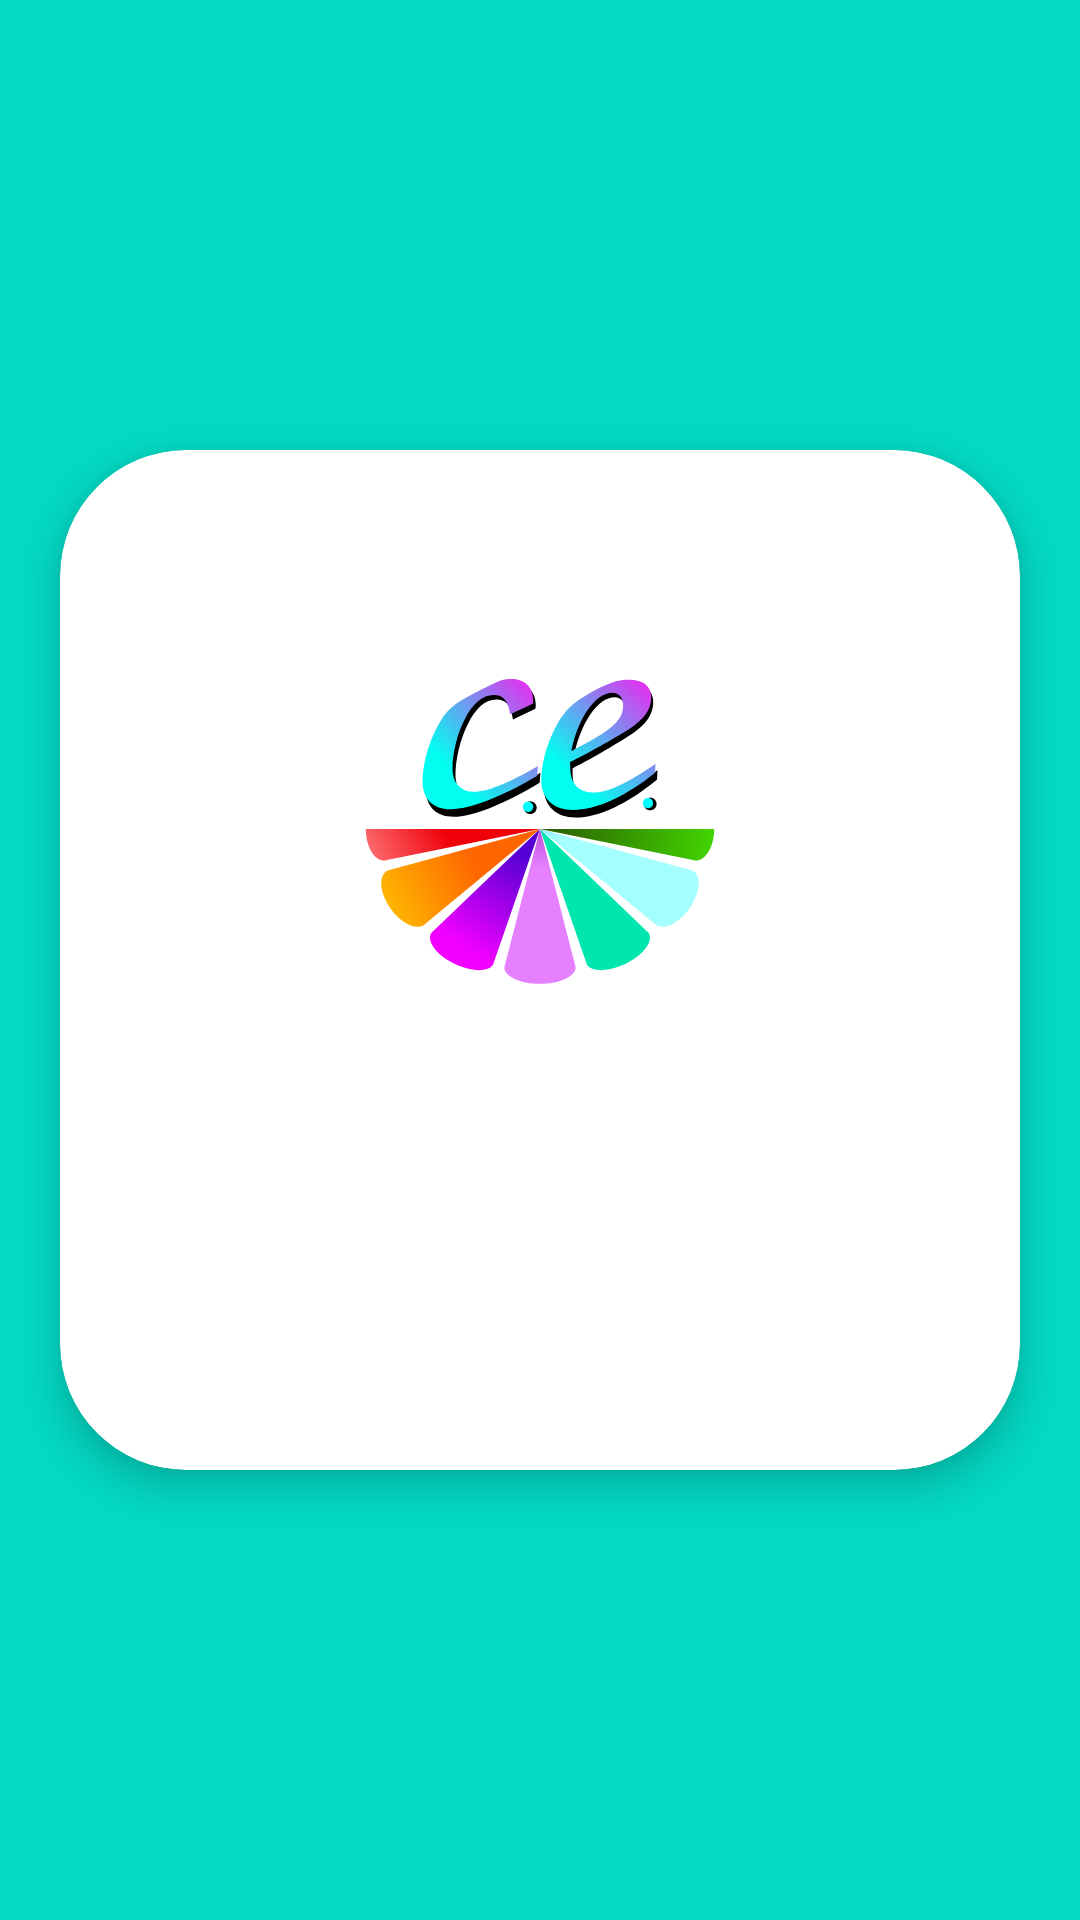

Reconstruct the res/layout file that produces this screen, plus the resources it refers to.
<!-- AndroidManifest.xml: application theme Theme.DefaultColorNotebook -->
<!-- res/layout/popup_info_fragment.xml -->
<?xml version="1.0" encoding="utf-8"?>
<androidx.constraintlayout.widget.ConstraintLayout xmlns:android="http://schemas.android.com/apk/res/android"
    xmlns:app="http://schemas.android.com/apk/res-auto"
    xmlns:tools="http://schemas.android.com/tools"
    android:id="@+id/layoutPopup"
    android:layout_width="match_parent"
    android:layout_height="match_parent">

    <androidx.cardview.widget.CardView
        android:layout_width="320dp"
        android:layout_height="340dp"
        android:layout_marginHorizontal="20dp"
        android:layout_marginVertical="20dp"
        android:minWidth="240dp"
        app:cardCornerRadius="42dp"
        app:cardElevation="8dp"
        app:layout_constraintBottom_toBottomOf="parent"
        app:layout_constraintEnd_toEndOf="parent"
        app:layout_constraintStart_toStartOf="parent"
        app:layout_constraintTop_toTopOf="parent">

        <androidx.constraintlayout.widget.ConstraintLayout
            android:layout_width="match_parent"
            android:layout_height="match_parent">

            <ImageView
                android:id="@+id/appIcon"
                android:layout_width="120dp"
                android:layout_height="120dp"
                android:adjustViewBounds="true"
                android:src="@drawable/ic_logo"
                app:layout_constraintBottom_toTopOf="@+id/txtDevelopers"
                app:layout_constraintEnd_toEndOf="parent"
                app:layout_constraintHorizontal_bias="0.5"
                app:layout_constraintStart_toStartOf="parent"
                app:layout_constraintTop_toTopOf="parent" />

            <TextView
                android:id="@+id/txtDevelopers"
                android:layout_width="match_parent"
                android:layout_height="wrap_content"
                android:gravity="center"
                android:textColor="?attr/colorOnPrimary"
                android:textSize="18sp"
                app:layout_constraintBottom_toBottomOf="parent"
                app:layout_constraintEnd_toEndOf="parent"
                app:layout_constraintHorizontal_bias="0.5"
                app:layout_constraintStart_toStartOf="parent"
                app:layout_constraintTop_toBottomOf="@+id/appIcon" />

            
            
            
            
            
            
            
            
            
            
            
            

        </androidx.constraintlayout.widget.ConstraintLayout>

    </androidx.cardview.widget.CardView>

</androidx.constraintlayout.widget.ConstraintLayout>
<!-- resources referenced by this layout -->
<resources>
  <!-- drawable ic_logo: vector/xml drawable (drawable, 14308 chars, omitted) -->
  <string name="checkInfoDev">About application</string>
  <style name="Theme.DefaultColorNotebook" parent="Theme.MaterialComponents.DayNight.NoActionBar">
          
          <item name="colorPrimary">@color/teal_700</item>
          <item name="colorPrimaryVariant">@color/teal_200</item>
          <item name="colorOnPrimary">@color/black</item>
          
          <item name="colorSecondary">@color/teal_700</item>
          <item name="colorSecondaryVariant">@color/teal_200</item>
          <item name="colorOnSecondary">@color/white</item>
          
          <item name="android:statusBarColor">@color/black</item>
          
          <item name="android:navigationBarColor">@color/teal_700</item>
          
          <item name="android:windowBackground">@color/teal_200</item>
          <item name="badgeStyle">@color/white</item>
          <item name="customColorValue">@color/white</item>
          <item name="colorError">@color/error</item>
          <item name="cardBackgroundColor">@color/white</item>
          
          <item name="android:windowAnimationStyle">@style/CustomAnimation</item>
      </style>
  <color name="teal_700">#FF018786</color>
  <color name="teal_200">#FF03DAC5</color>
  <color name="black">#FF000000</color>
  <color name="white">#FFFFFFFF</color>
  <color name="error">#EA1717</color>
  <style name="CustomAnimation" parent="@android:style/Animation.Activity">
          <item name="android:activityOpenEnterAnimation">@anim/activity_slide_in</item>
          <item name="android:activityOpenExitAnimation">@anim/activity_slide_out</item>
          <item name="android:activityCloseEnterAnimation">@anim/activity_slide_in_back</item>
          <item name="android:activityCloseExitAnimation">@anim/activity_slide_out_back</item>
      </style>
</resources>
